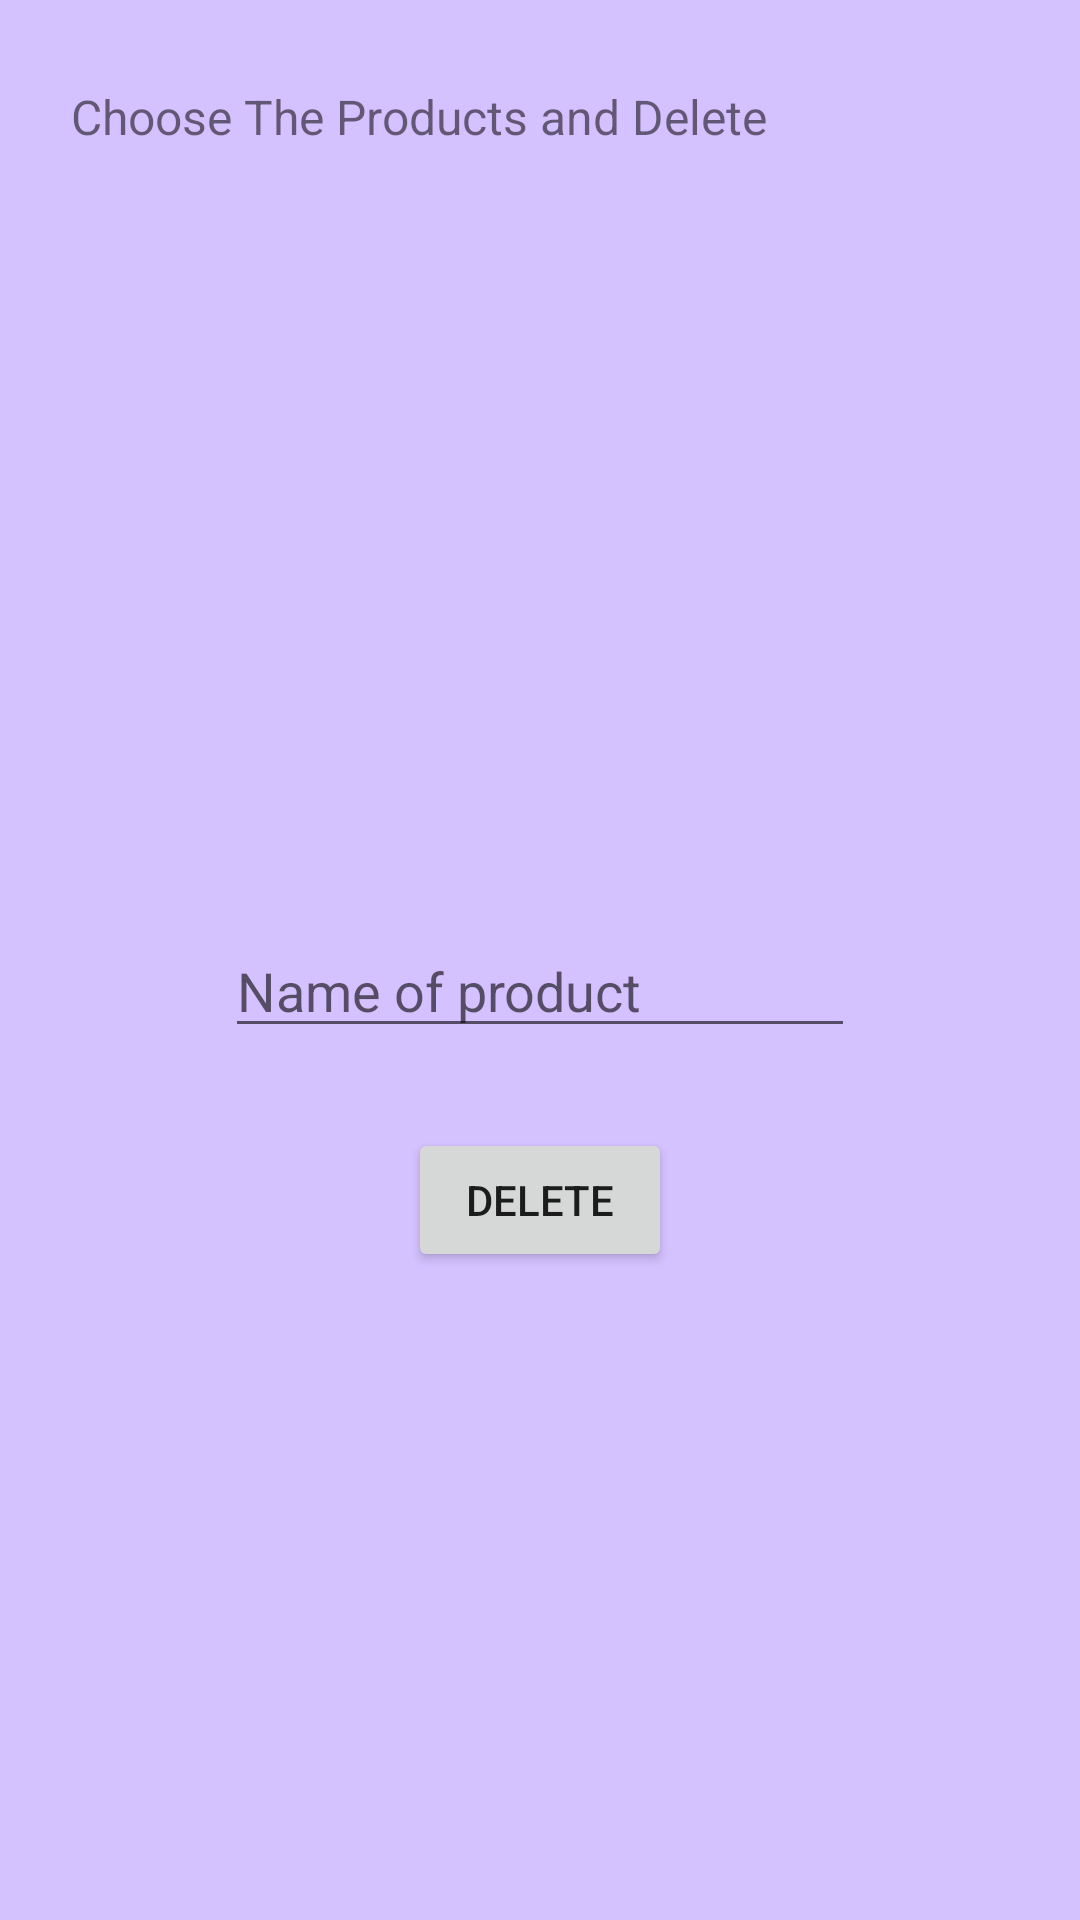

Reconstruct the res/layout file that produces this screen, plus the resources it refers to.
<!-- AndroidManifest.xml: application theme Theme.HereleyShop -->
<!-- res/layout/activity_delete_product.xml -->
<?xml version="1.0" encoding="utf-8"?>
<androidx.constraintlayout.widget.ConstraintLayout xmlns:android="http://schemas.android.com/apk/res/android"
    xmlns:app="http://schemas.android.com/apk/res-auto"
    xmlns:tools="http://schemas.android.com/tools"
    android:layout_width="match_parent"
    android:layout_height="match_parent"
    android:background="@color/ic_launcher_background"
    tools:context="._deleteProduct">

    <Button
        android:id="@+id/button28"
        android:layout_width="wrap_content"
        android:layout_height="wrap_content"
        android:layout_marginTop="376dp"
        android:onClick="deleteProduct"
        android:text="delete"
        app:layout_constraintEnd_toEndOf="parent"
        app:layout_constraintStart_toStartOf="parent"
        app:layout_constraintTop_toTopOf="parent" />

    <TextView
        android:id="@+id/textView30"
        android:layout_width="wrap_content"
        android:layout_height="wrap_content"
        android:layout_marginTop="28dp"
        android:text="Choose The Products and Delete"
        android:textSize="16sp"
        app:layout_constraintEnd_toEndOf="parent"
        app:layout_constraintHorizontal_bias="0.186"
        app:layout_constraintStart_toStartOf="parent"
        app:layout_constraintTop_toTopOf="parent" />

    <EditText
        android:id="@+id/nameOfProductForDelete"
        android:layout_width="wrap_content"
        android:layout_height="wrap_content"
        android:layout_marginTop="308dp"
        android:ems="10"
        android:hint="Name of product"
        android:inputType="textPersonName"
        app:layout_constraintEnd_toEndOf="parent"
        app:layout_constraintStart_toStartOf="parent"
        app:layout_constraintTop_toTopOf="parent" />

    <ListView
        android:id="@+id/listOfCustomerForDelete"
        android:layout_width="393dp"
        android:layout_height="212dp"
        android:layout_marginTop="68dp"
        app:layout_constraintEnd_toEndOf="parent"
        app:layout_constraintStart_toStartOf="parent"
        app:layout_constraintTop_toTopOf="parent" />

</androidx.constraintlayout.widget.ConstraintLayout>
<!-- resources referenced by this layout -->
<resources>
  <color name="ic_launcher_background">#D4C1FF</color>
  <style name="Theme.HereleyShop" parent="Theme.MaterialComponents.DayNight.DarkActionBar">
          
          <item name="colorPrimary">@color/purple_500</item>
          <item name="colorPrimaryVariant">@color/purple_700</item>
          <item name="colorOnPrimary">@color/white</item>
          
          <item name="colorSecondary">@color/teal_200</item>
          <item name="colorSecondaryVariant">@color/teal_700</item>
          <item name="colorOnSecondary">@color/black</item>
          
          <item name="android:statusBarColor" tools:targetApi="l">?attr/colorPrimaryVariant</item>
          
      </style>
  <!-- not gathered from this repository: default colours our renderer supplied (Android Studio template values) -->
  <color name="purple_500">#FF6200EE</color>
  <color name="purple_700">#FF3700B3</color>
  <color name="teal_200">#FF03DAC5</color>
  <color name="teal_700">#FF018786</color>
  <color name="black">#FF000000</color>
  <color name="white">#FFFFFFFF</color>
</resources>
